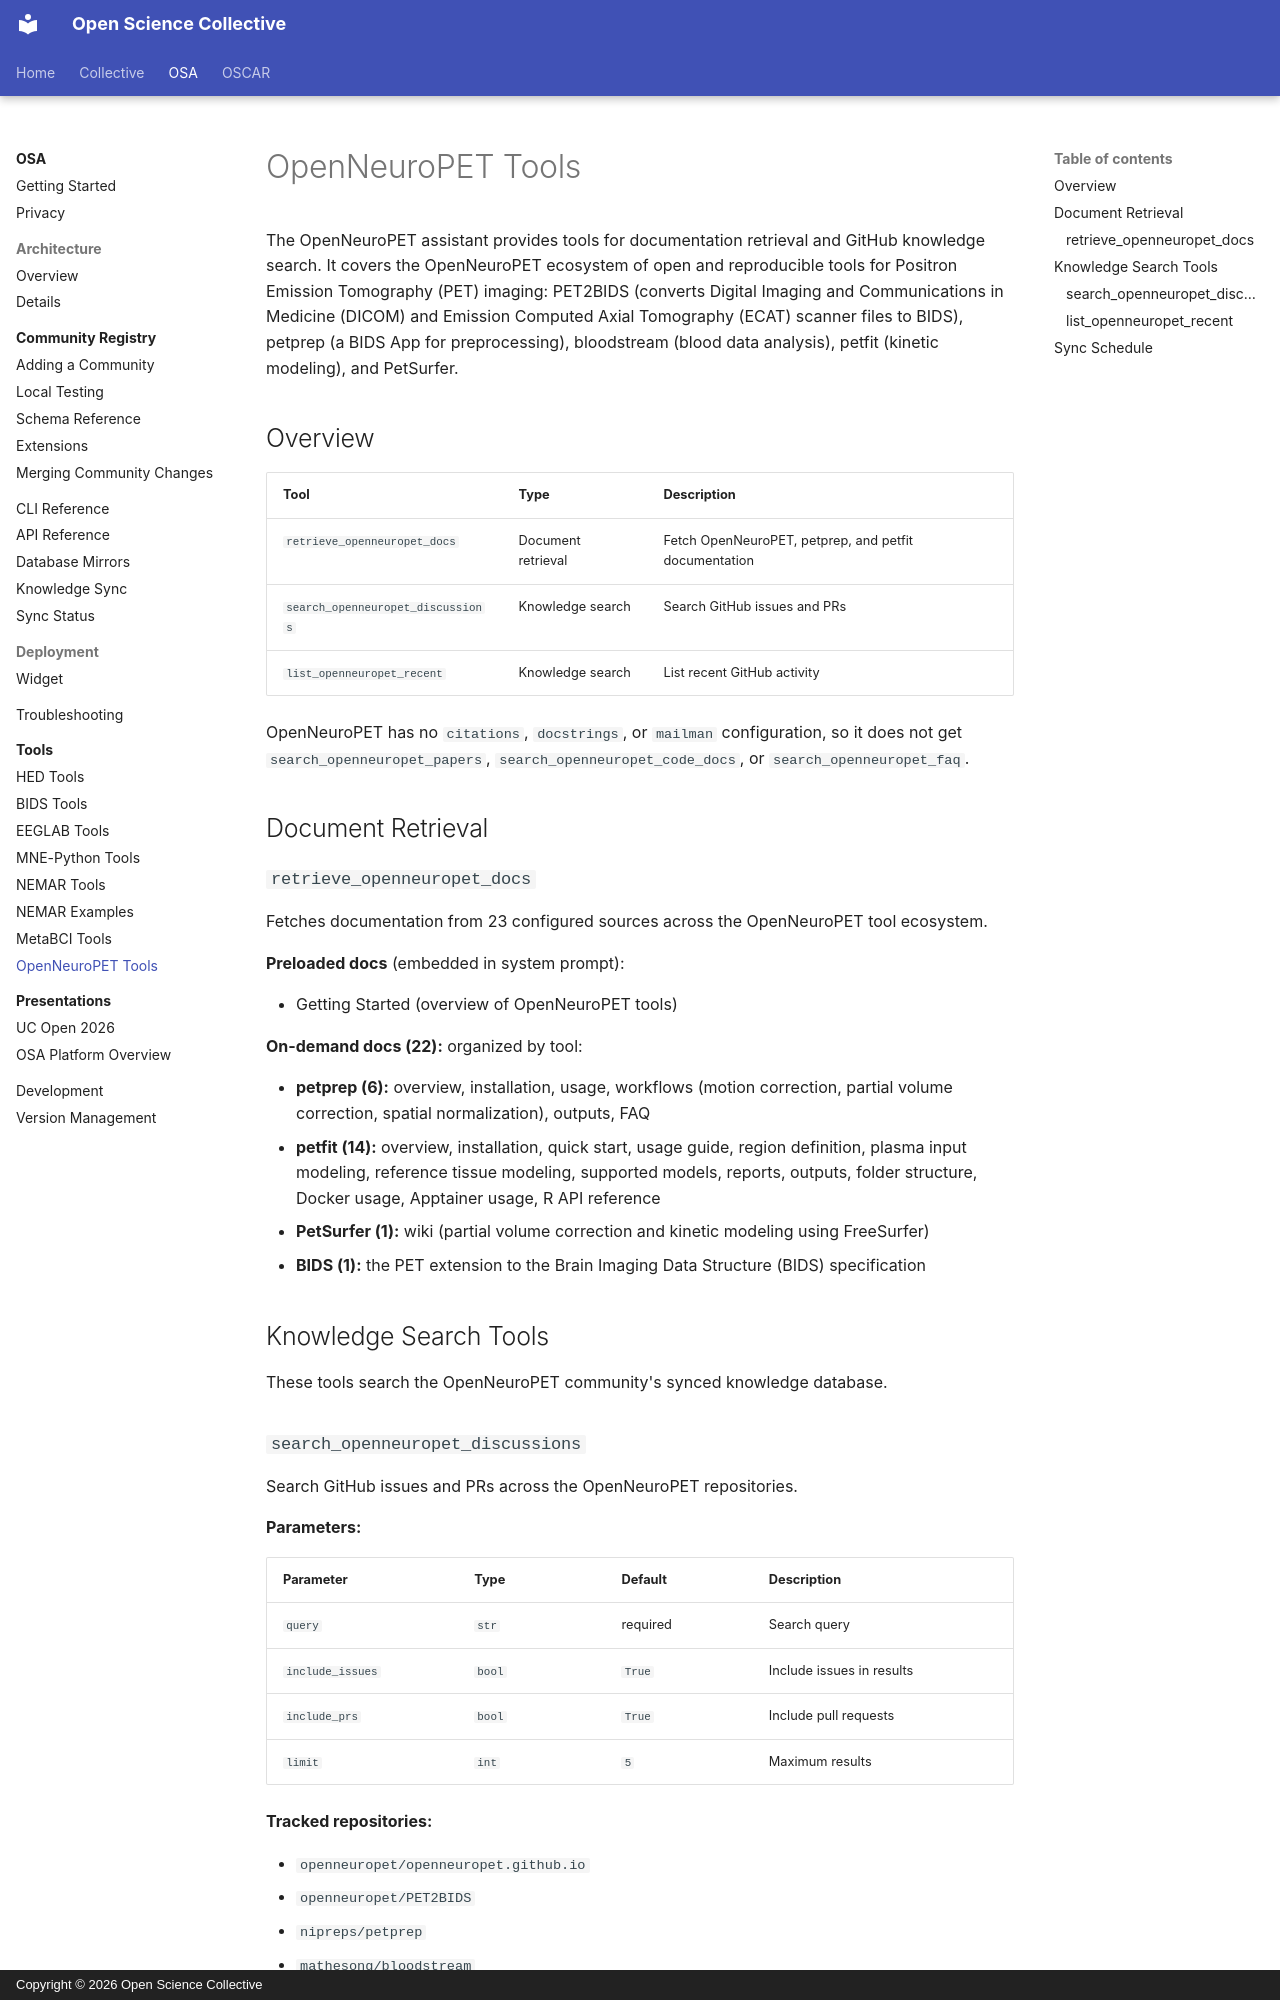

repository: OpenScience-Collective/documentation · page: osa/tools/openneuropet/index.html · generator: mkdocs · copyright: Copyright © 2026 Open Science Collective

# OpenNeuroPET Tools

The OpenNeuroPET assistant provides tools for documentation retrieval and GitHub knowledge search.
It covers the OpenNeuroPET ecosystem of open and reproducible tools for Positron Emission Tomography (PET) imaging:
PET2BIDS (converts Digital Imaging and Communications in Medicine (DICOM) and Emission Computed Axial Tomography (ECAT) scanner files to BIDS),
petprep (a BIDS App for preprocessing),
bloodstream (blood data analysis),
petfit (kinetic modeling),
and PetSurfer.

## Overview

| Tool | Type | Description |
|------|------|--------------|
| `retrieve_openneuropet_docs` | Document retrieval | Fetch OpenNeuroPET, petprep, and petfit documentation |
| `search_openneuropet_discussions` | Knowledge search | Search GitHub issues and PRs |
| `list_openneuropet_recent` | Knowledge search | List recent GitHub activity |

OpenNeuroPET has no `citations`, `docstrings`, or `mailman` configuration,
so it does not get `search_openneuropet_papers`, `search_openneuropet_code_docs`,
or `search_openneuropet_faq`.

## Document Retrieval

### `retrieve_openneuropet_docs`

Fetches documentation from 23 configured sources across the OpenNeuroPET tool ecosystem.

**Preloaded docs** (embedded in system prompt):

- Getting Started (overview of OpenNeuroPET tools)

**On-demand docs (22):** organized by tool:

- **petprep (6):** overview, installation, usage,
  workflows (motion correction, partial volume correction, spatial normalization),
  outputs, FAQ
- **petfit (14):** overview, installation, quick start, usage guide, region definition,
  plasma input modeling, reference tissue modeling, supported models,
  reports, outputs, folder structure, Docker usage, Apptainer usage, R API reference
- **PetSurfer (1):** wiki (partial volume correction and kinetic modeling using FreeSurfer)
- **BIDS (1):** the PET extension to the Brain Imaging Data Structure (BIDS) specification

## Knowledge Search Tools

These tools search the OpenNeuroPET community's synced knowledge database.
